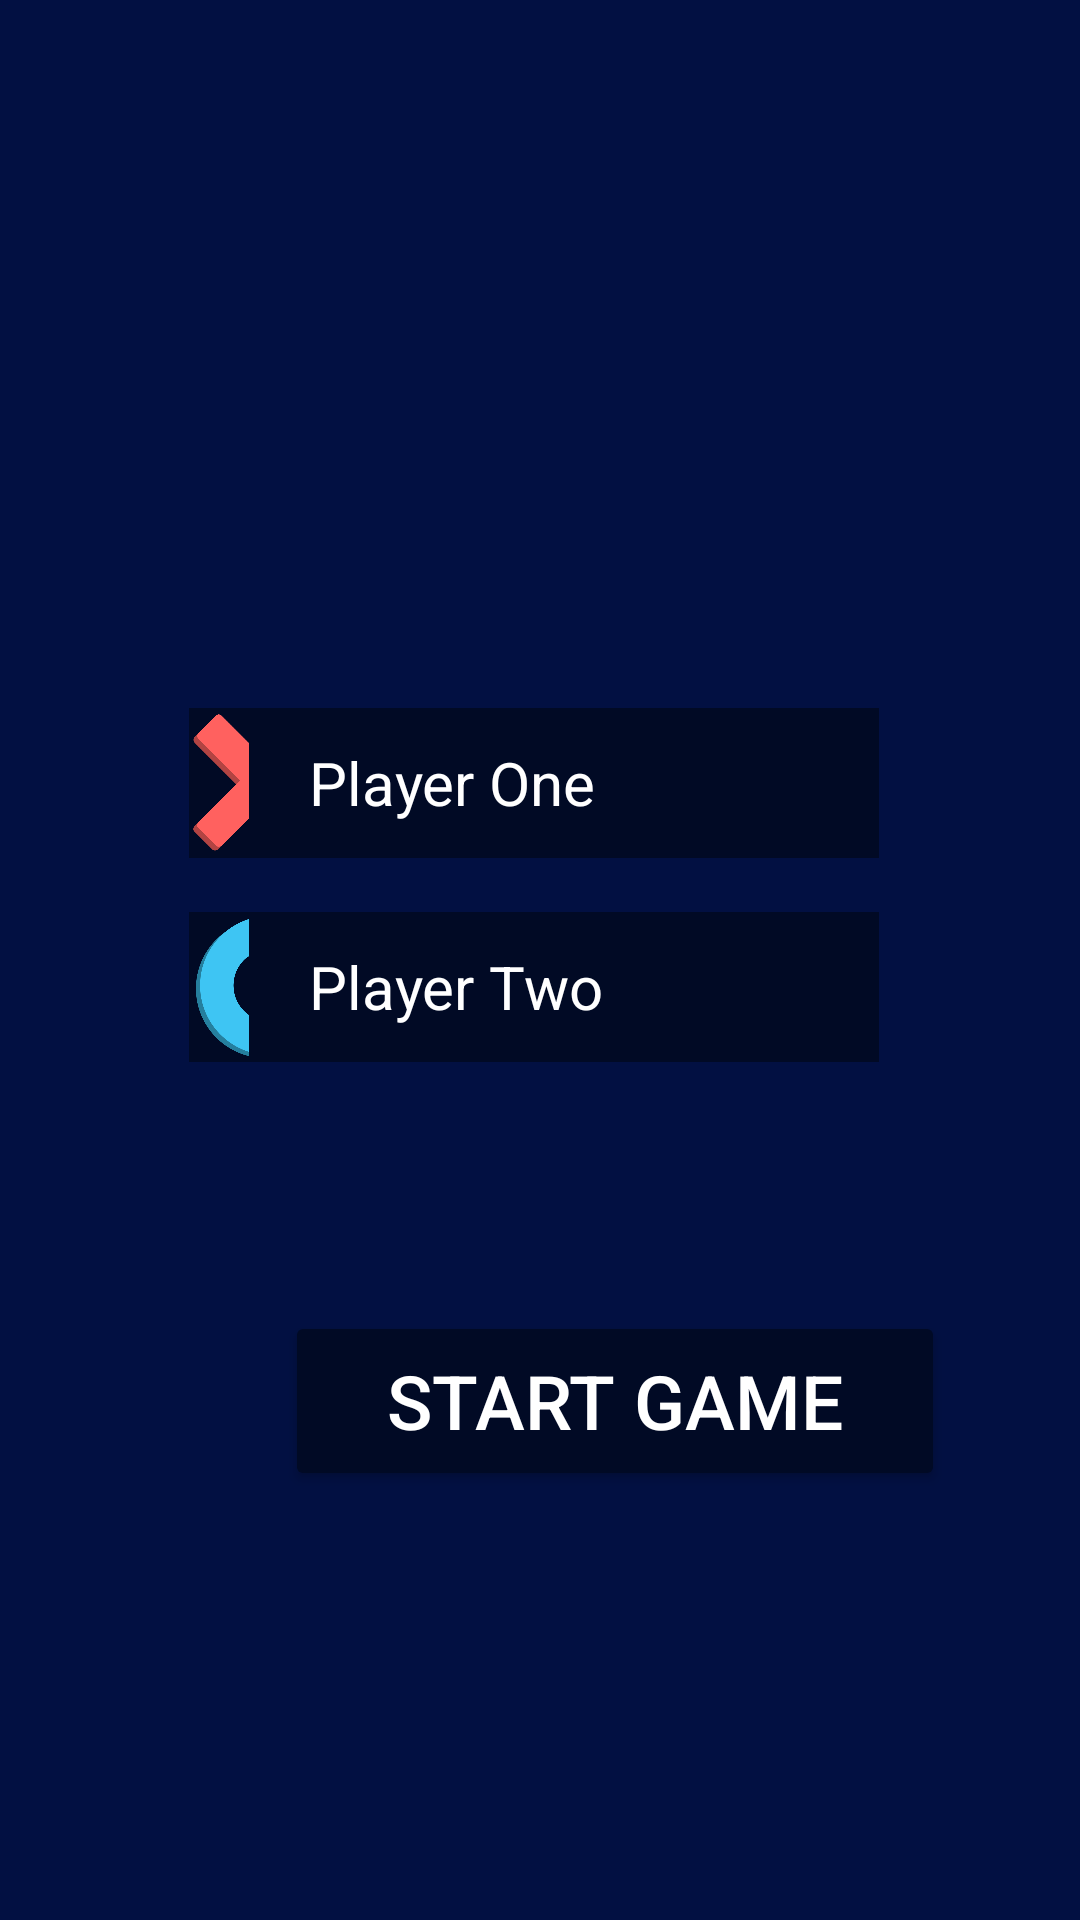

The Android layout XML behind this screen, and the referenced resources:
<!-- AndroidManifest.xml: application theme Theme.XandOGameee -->
<!-- res/layout/activity_main.xml -->
<?xml version="1.0" encoding="utf-8"?>
<androidx.constraintlayout.widget.ConstraintLayout xmlns:android="http://schemas.android.com/apk/res/android"
    xmlns:app="http://schemas.android.com/apk/res-auto"
    xmlns:tools="http://schemas.android.com/tools"
    android:layout_width="match_parent"
    android:layout_height="match_parent"
    android:background="#021042"
    tools:context=".MainActivity">

    <TextView
        android:id="@+id/textView"
        android:layout_width="wrap_content"
        android:layout_height="wrap_content"
        android:layout_marginStart="46dp"
        android:layout_marginTop="130dp"
        android:layout_marginEnd="46dp"
        android:layout_marginBottom="130dp"
        android:text="Enter Player Names"
        android:textColor="@color/white"
        android:textSize="30sp"
        app:layout_constraintBottom_toTopOf="@+id/imageView2"
        app:layout_constraintEnd_toEndOf="parent"
        app:layout_constraintHorizontal_bias="0.49"
        app:layout_constraintStart_toStartOf="parent"
        app:layout_constraintTop_toTopOf="parent" />



    <ImageView

        android:id="@+id/imageView2"
        android:layout_width="50dp"
        android:layout_height="50dp"
        android:layout_marginStart="63dp"
        android:layout_marginBottom="354dp"
        android:background="#010A25"
        android:src="@drawable/x"
        app:layout_constraintBottom_toBottomOf="parent"
        app:layout_constraintStart_toStartOf="parent" />

    <EditText
        android:id="@+id/playerOne"
        android:layout_width="210dp"
        android:layout_height="50dp"
        android:layout_marginEnd="67dp"
        android:layout_marginBottom="354dp"
        android:background="#010A25"
        android:paddingLeft="20dp"
        android:hint="Player One"
        android:inputType="text"
        android:textColorHint="@color/white"
        android:textSize="20sp"
        app:layout_constraintBottom_toBottomOf="parent"
        app:layout_constraintEnd_toEndOf="parent" />

    <ImageView
        android:id="@+id/imageView3"
        android:layout_width="50dp"
        android:layout_height="50dp"
        android:layout_marginStart="63dp"
        android:layout_marginBottom="286dp"
        android:background="#010A25"
        android:src="@drawable/o"
        app:layout_constraintBottom_toBottomOf="parent"
        app:layout_constraintStart_toStartOf="parent" />

    <EditText
        android:id="@+id/playerTwo"
        android:layout_width="210dp"
        android:layout_height="50dp"
        android:layout_marginStart="11dp"
        android:textColorHint="@color/white"
        android:layout_marginTop="17dp"
        android:layout_marginEnd="67dp"
        android:layout_marginBottom="286dp"
        android:paddingLeft="20dp"
        android:background="#010A25"
        android:hint="Player Two"
        android:textSize="20sp"
        app:layout_constraintBottom_toBottomOf="parent"
        app:layout_constraintEnd_toEndOf="parent" />

    <Button
        android:id="@+id/startGame"
        android:layout_width="220dp"
        android:layout_height="60dp"
        android:layout_marginStart="95dp"
        android:layout_marginTop="100dp"
        android:layout_marginEnd="96dp"
        android:layout_marginBottom="160dp"
        android:backgroundTint="#010A25"
        android:text="Start Game"
        android:textColor="@color/white"
        android:textSize="25dp"
        app:layout_constraintBottom_toBottomOf="parent"
        app:layout_constraintEnd_toEndOf="parent"
        app:layout_constraintHorizontal_bias="0.0"
        app:layout_constraintStart_toStartOf="parent"
        app:layout_constraintTop_toBottomOf="@+id/imageView3" />


</androidx.constraintlayout.widget.ConstraintLayout>
<!-- resources referenced by this layout -->
<resources>
  <!-- drawable o: png bitmap (drawable, 35801 bytes) -->
  <!-- drawable x: png bitmap (drawable, 13879 bytes) -->
  <style name="Theme.XandOGameee" parent="Theme.MaterialComponents.DayNight.DarkActionBar">
          
          <item name="colorPrimary">@color/purple_500</item>
          <item name="colorPrimaryVariant">@color/purple_700</item>
          <item name="colorOnPrimary">@color/white</item>
          
          <item name="colorSecondary">@color/teal_200</item>
          <item name="colorSecondaryVariant">@color/teal_700</item>
          <item name="colorOnSecondary">@color/black</item>
          
          <item name="android:statusBarColor" tools:targetApi="l">?attr/colorPrimaryVariant</item>
          
      </style>
  <!-- not gathered from this repository: default colours our renderer supplied (Android Studio template values) -->
  <color name="purple_500">#FF6200EE</color>
  <color name="purple_700">#FF3700B3</color>
  <color name="teal_200">#FF03DAC5</color>
  <color name="teal_700">#FF018786</color>
  <color name="black">#FF000000</color>
  <color name="white">#FFFFFFFF</color>
</resources>
